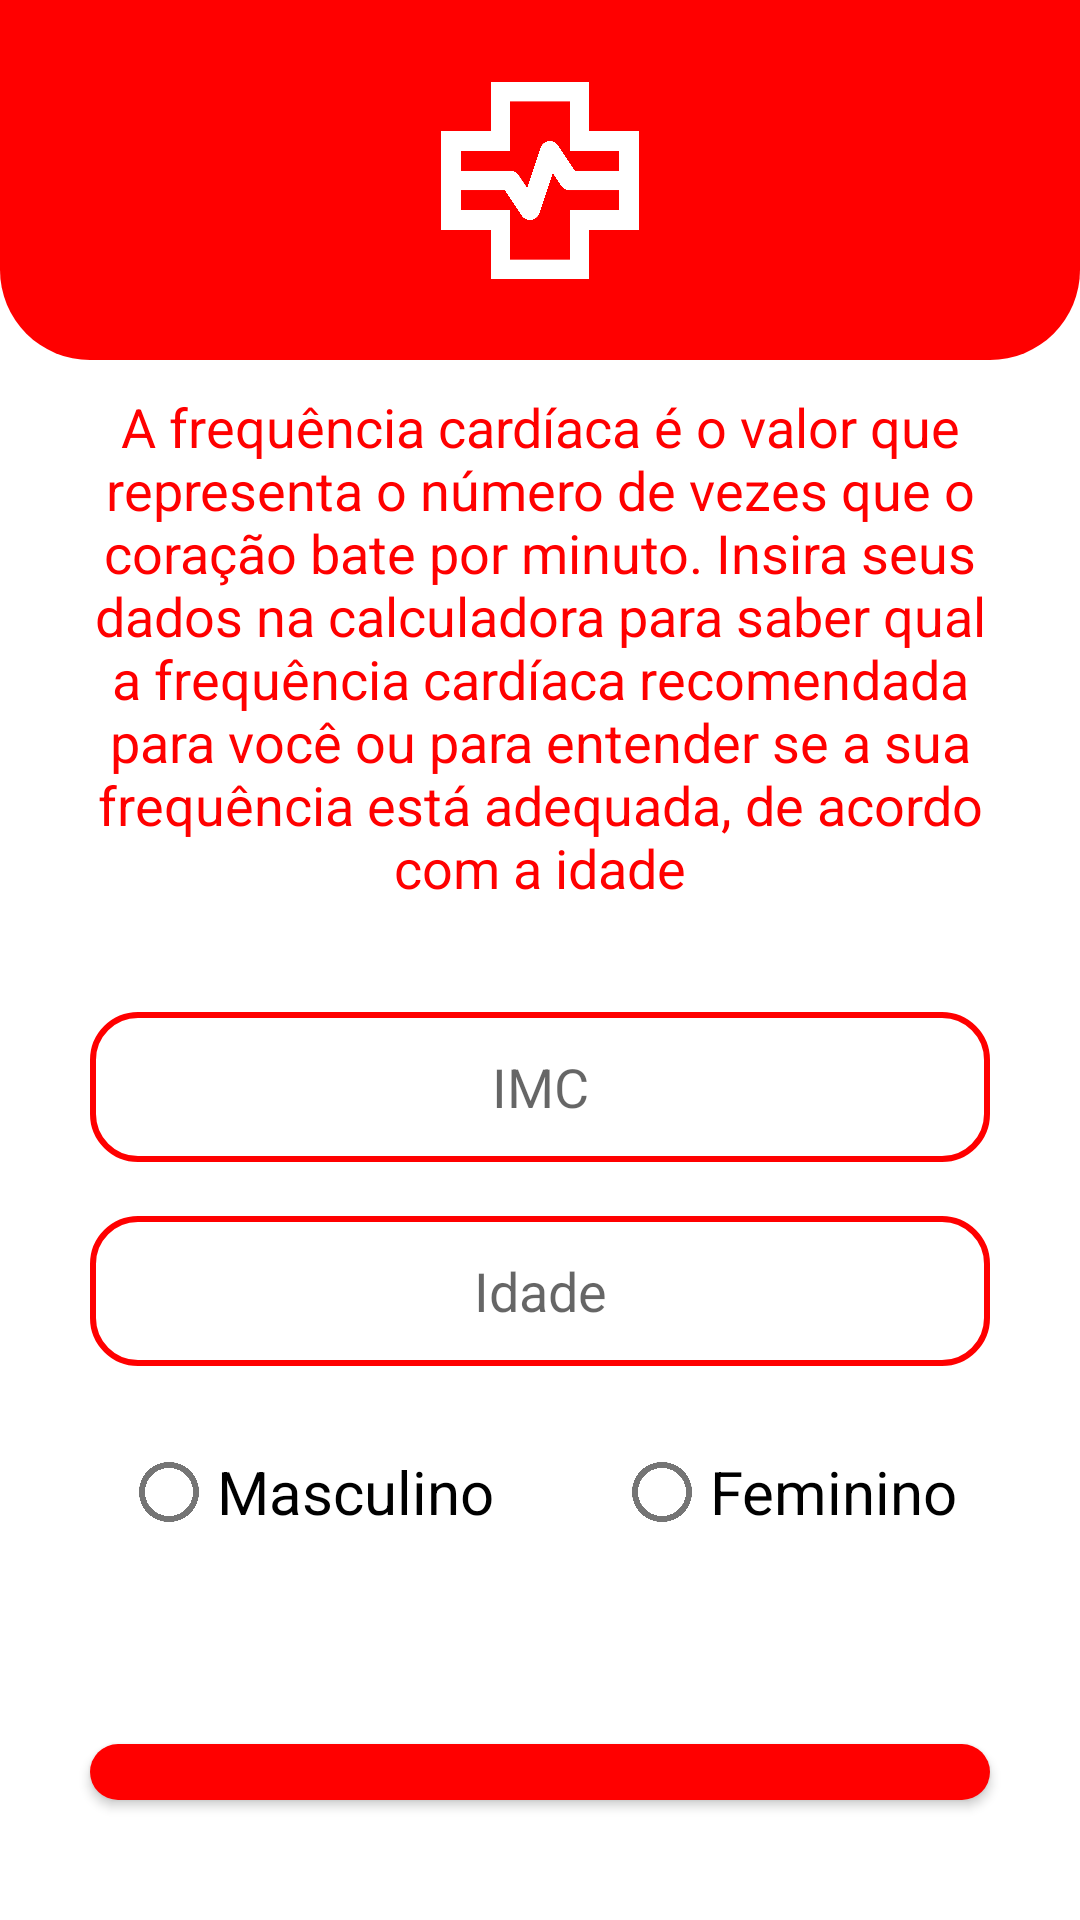

Layout XML and referenced resources for this Android screen:
<!-- AndroidManifest.xml: application theme Theme.HealthTracker -->
<!-- res/layout/activity_tgc.xml -->
<?xml version="1.0" encoding="utf-8"?>
<LinearLayout xmlns:android="http://schemas.android.com/apk/res/android"
    xmlns:app="http://schemas.android.com/apk/res-auto"
    xmlns:tools="http://schemas.android.com/tools"
    tools:context=".TgcActivity"
    style="@style/DefaultLinearLayout">

    <androidx.constraintlayout.widget.ConstraintLayout
        style="@style/ConstraintLayoutForHeader">
        <ImageButton
            android:id="@+id/arrow_refs_tgc"
            style="@style/ImageButtonArrowBack"
            app:layout_constraintBottom_toBottomOf="parent"
            app:layout_constraintEnd_toStartOf="@+id/vector_main"
            app:layout_constraintTop_toTopOf="parent" />

        <ImageView
            android:id="@+id/vector_main"
            style="@style/ImageAppLogo"
            app:layout_constraintBottom_toBottomOf="parent"
            app:layout_constraintEnd_toEndOf="parent"
            app:layout_constraintStart_toStartOf="parent"
            app:layout_constraintTop_toTopOf="parent" />

        <ImageButton
            android:id="@+id/historic_refs_tgc"
            style="@style/ImageButtonHistory"
            app:layout_constraintBottom_toBottomOf="parent"
            app:layout_constraintStart_toEndOf="@+id/vector_main"
            app:layout_constraintTop_toTopOf="parent" />
    </androidx.constraintlayout.widget.ConstraintLayout>

    <TextView
        android:id="@+id/imc_info"
        style="@style/DefaultTextView"
        android:text="@string/tgc_info"
        android:textColor="@color/red_end"
        android:layout_marginTop="10dp"/>

    <EditText
        android:id="@+id/tgc_value_imc"
        android:layout_marginTop="20dp"
        style="@style/DefaultEditText"
        android:hint="@string/imc"
        android:inputType="numberDecimal"
        android:maxLength="6" />

    <EditText
        android:id="@+id/tgc_age"
        style="@style/DefaultEditText"
        android:hint="@string/age" />

    <RadioGroup
        android:id="@+id/tgc_radio_group_sex"
        style="@style/DefaultAlignment"
        android:layout_width="match_parent"
        android:layout_height="wrap_content"
        android:gravity="center"
        android:orientation="horizontal">

        <RadioButton
            android:id="@+id/tgc_radio_masculine"
            android:layout_marginRight="40dp"
            android:text="@string/masculine"
            android:textSize="20sp" />

        <RadioButton
            android:id="@+id/tgc_radio_feminine"
            android:text="@string/feminine"
            android:textSize="20sp" />
    </RadioGroup>

    <Button
        android:id="@+id/tgc_button"
        style="@style/DefaultButton"
        android:backgroundTint="@color/black"
        android:text="@string/calc" />

</LinearLayout>
<!-- resources referenced by this layout -->
<resources>
  <color name="black">#FF000000</color>
  <color name="red_end">#FF0000</color>
  <string name="age">Idade</string>
  <string name="calc">Calcular</string>
  <string name="feminine">Feminino</string>
  <string name="imc">IMC</string>
  <string name="masculine">Masculino</string>
  <string name="tgc_info">A frequência cardíaca é o valor que representa o número de vezes que o coração bate por minuto. Insira seus dados na calculadora para saber qual a frequência cardíaca recomendada para você ou para entender se a sua frequência está adequada, de acordo com a idade</string>
  <style name="ConstraintLayoutForHeader">
          <item name="android:layout_width">match_parent</item>
          <item name="android:layout_height">120dp</item>
          <item name="android:background">@drawable/shape_bottom_corner_rounded</item>
      </style>
  <style name="DefaultAlignment">
          <item name="android:layout_marginLeft">30dp</item>
          <item name="android:layout_marginRight">30dp</item>
          <item name="android:layout_marginBottom">40dp</item>
      </style>
  <style name="DefaultButton" parent="DefaultAlignment">
          <item name="android:layout_height">wrap_content</item>
          <item name="android:layout_width">match_parent</item>
          <item name="android:background">@drawable/button_shape</item>
          <item name="android:layout_marginTop">20dp</item>
          <item name="android:textColor">@color/white</item>
      </style>
  <style name="DefaultLinearLayout">
          <item name="android:layout_width">match_parent</item>
          <item name="android:layout_height">match_parent</item>
          <item name="android:gravity">center_horizontal</item>
          <item name="android:orientation">vertical</item>
      </style>
  <style name="DefaultTextView" parent="DefaultAlignment">
          <item name="android:layout_height">wrap_content</item>
          <item name="android:layout_width">wrap_content</item>
          <item name="android:textAlignment">center</item>
          <item name="android:textSize">18sp</item>
          <item name="android:layout_marginBottom">16dp</item>
      </style>
  <style name="ImageAppLogo">
          <item name="android:layout_width">82dp</item>
          <item name="android:layout_height">79dp</item>
          <item name="android:layout_gravity">center</item>
          <item name="android:src">@drawable/health_metrics_white</item>
      </style>
  <style name="ImageButtonHistory">
          <item name="android:layout_width">wrap_content</item>
          <item name="android:layout_height">wrap_content</item>
          <item name="android:background">@null</item>
          <item name="android:src">@drawable/history</item>
          <item name="android:layout_marginLeft">110dp</item>
          <item name="android:layout_marginBottom">40dp</item>
      </style>
  <!-- drawable shape_bottom_corner_rounded (drawable) -->
  <?xml version="1.0" encoding="utf-8"?>
  <shape xmlns:android="http://schemas.android.com/apk/res/android">
      <corners android:topLeftRadius="0dp" android:topRightRadius="0dp" android:bottomLeftRadius="30dp" android:bottomRightRadius="30dp"/>
      <solid android:color="@color/red_end"/>
  </shape>
  <!-- drawable button_shape (drawable) -->
  <?xml version="1.0" encoding="utf-8"?>
  <shape xmlns:android="http://schemas.android.com/apk/res/android"
      android:shape="rectangle">
  
      <corners android:radius="18dp"/>
      <solid android:color="@color/red_end"/>
  </shape>
  <color name="white">#FFFFFFFF</color>
  <!-- drawable edit_text_background (drawable) -->
  <?xml version="1.0" encoding="utf-8"?>
  <shape xmlns:android="http://schemas.android.com/apk/res/android">
      <corners android:radius="15dp"/>
  
      <stroke
          android:width="2dp"
          android:color="@color/red_end"/>
  </shape>
  <color name="teal_200">#FF03DAC5</color>
  <color name="teal_700">#FF018786</color>
</resources>
